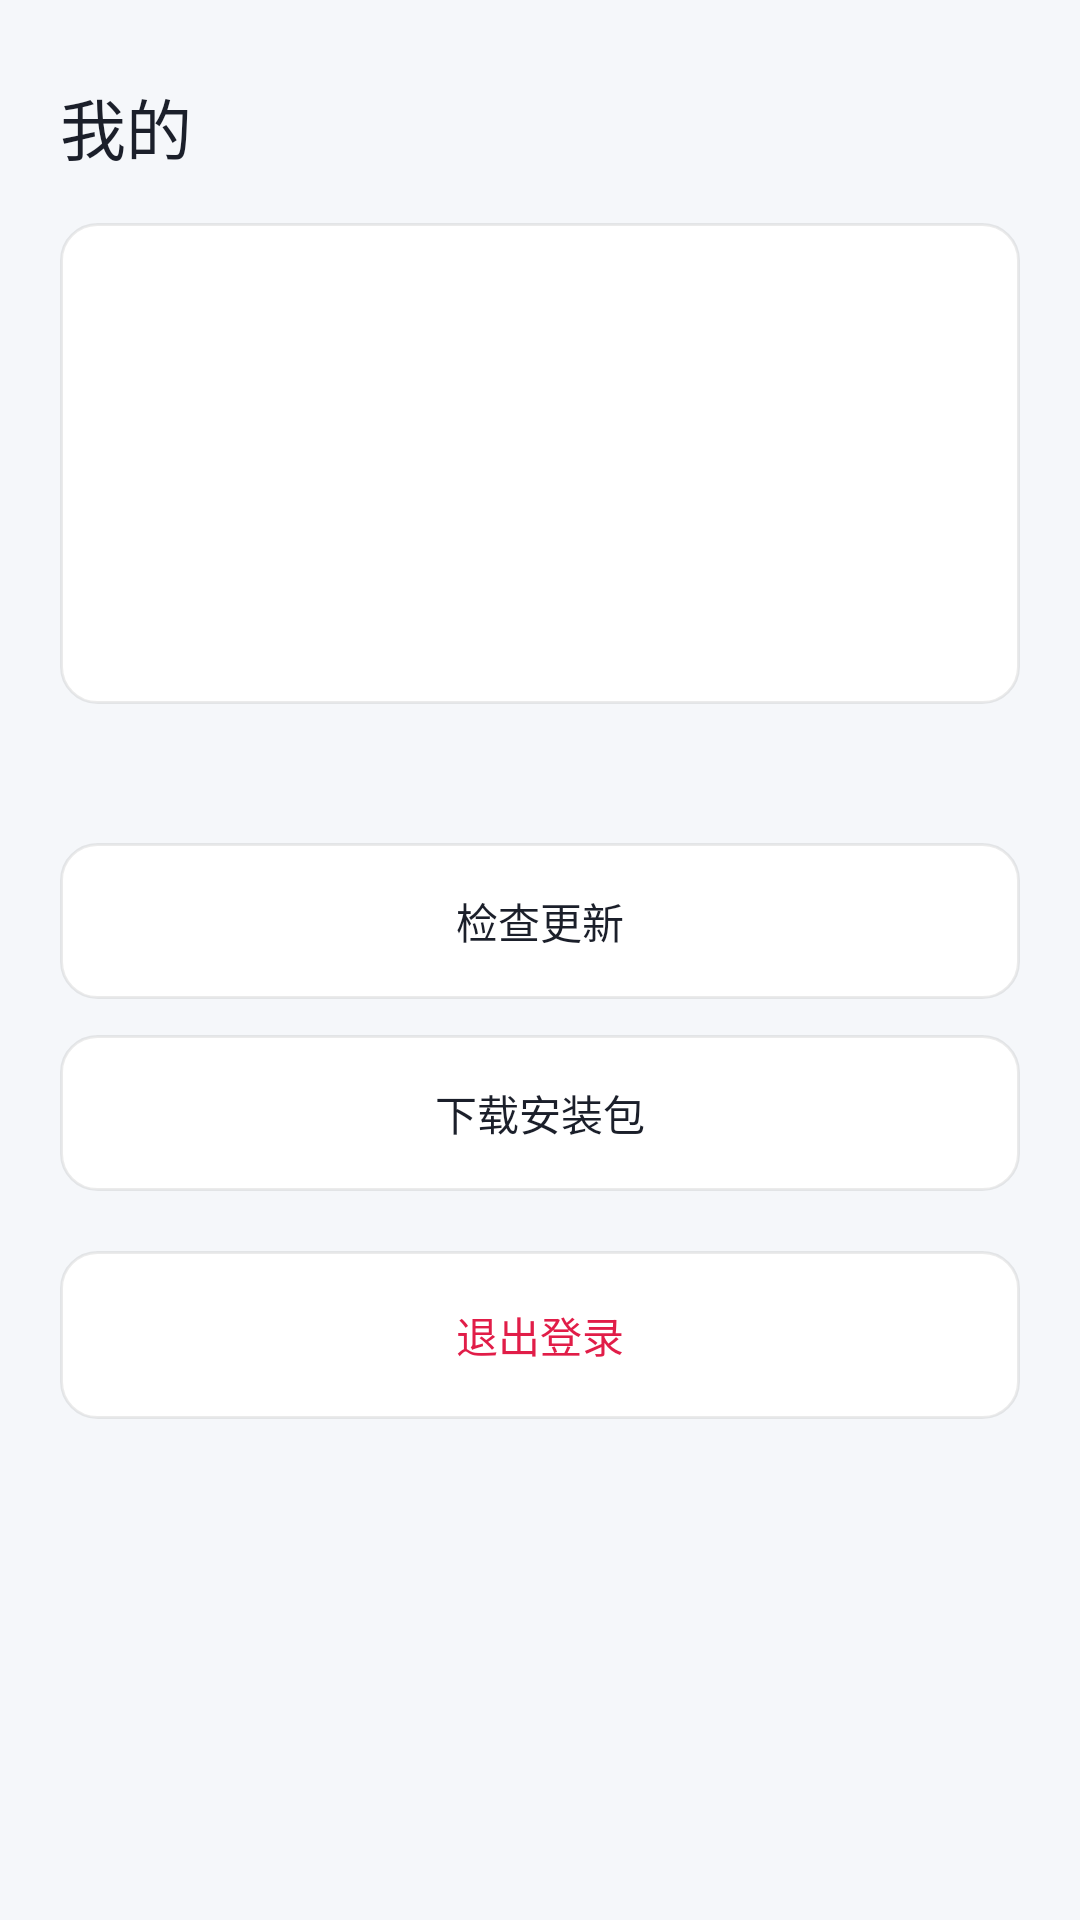

Layout XML and referenced resources for this Android screen:
<!-- AndroidManifest.xml: application theme Theme.SushiClub -->
<!-- res/layout/fragment_me.xml -->
<?xml version="1.0" encoding="utf-8"?>
<LinearLayout xmlns:android="http://schemas.android.com/apk/res/android"
    android:layout_width="match_parent" android:layout_height="match_parent" android:orientation="vertical" android:padding="20dp" android:background="@color/bg">
    <TextView android:layout_width="wrap_content" android:layout_height="wrap_content" android:text="我的" android:textColor="@color/text" android:textSize="22sp" android:layout_marginTop="6dp" android:layout_marginBottom="16dp" />
    <LinearLayout android:layout_width="match_parent" android:layout_height="wrap_content" android:background="@drawable/bg_card" android:orientation="vertical" android:padding="16dp">
        <TextView android:id="@+id/name" android:layout_width="match_parent" android:layout_height="wrap_content" android:textColor="@color/text" android:textSize="18sp" />
        <TextView android:id="@+id/email" android:layout_width="match_parent" android:layout_height="wrap_content" android:textColor="@color/muted" android:layout_marginTop="4dp" />
        <TextView android:id="@+id/plan" android:layout_width="match_parent" android:layout_height="wrap_content" android:textColor="@color/text" android:layout_marginTop="12dp" />
        <TextView android:id="@+id/quota" android:layout_width="match_parent" android:layout_height="wrap_content" android:textColor="@color/muted" android:layout_marginTop="6dp" />
        <TextView android:id="@+id/quotaRemain" android:layout_width="match_parent" android:layout_height="wrap_content" android:textColor="@color/muted" android:layout_marginTop="6dp" />
    </LinearLayout>
    <android.widget.Button android:id="@+id/serverBtn" android:layout_width="match_parent" android:layout_height="52dp" android:text="服务器地址（管理员）" android:textColor="@color/on_accent" android:layout_marginTop="20dp" android:visibility="gone" android:clickable="true" android:focusable="true" android:textAllCaps="false" />
    <TextView android:id="@+id/appVer" android:layout_width="match_parent" android:layout_height="wrap_content" android:textColor="@color/muted" android:textSize="12sp" android:layout_marginTop="18dp" />
    <LinearLayout android:id="@+id/updateBanner" android:layout_width="match_parent" android:layout_height="wrap_content" android:orientation="vertical" android:background="@drawable/bg_card" android:padding="14dp" android:layout_marginTop="10dp" android:visibility="gone">
        <TextView android:id="@+id/updateMsg" android:layout_width="match_parent" android:layout_height="wrap_content" android:textColor="@color/text" android:textSize="15sp" />
        <android.widget.Button android:id="@+id/downloadUpdate" android:layout_width="match_parent" android:layout_height="48dp" android:layout_marginTop="10dp" android:background="@drawable/bg_btn" android:text="下载更新" android:textAllCaps="false" android:textColor="@color/on_accent" android:clickable="true" android:focusable="true" />
    </LinearLayout>
    <android.widget.Button
        android:id="@+id/checkUpdate"
        android:layout_width="match_parent"
        android:layout_height="52dp"
        android:layout_marginTop="12dp"
        android:background="@drawable/bg_card"
        android:clickable="true"
        android:focusable="true"
        android:text="检查更新"
        android:textAllCaps="false"
        android:textColor="@color/text" />
    <android.widget.Button
        android:id="@+id/downloadApk"
        android:layout_width="match_parent"
        android:layout_height="52dp"
        android:layout_marginTop="12dp"
        android:background="@drawable/bg_card"
        android:clickable="true"
        android:focusable="true"
        android:text="下载安装包"
        android:textAllCaps="false"
        android:textColor="@color/text" />
    <android.widget.Button
        android:id="@+id/logout"
        android:layout_width="match_parent"
        android:layout_height="56dp"
        android:layout_marginTop="20dp"
        android:background="@drawable/bg_card"
        android:clickable="true"
        android:focusable="true"
        android:text="@string/logout"
        android:textAllCaps="false"
        android:textColor="@color/danger" />
</LinearLayout>
<!-- resources referenced by this layout -->
<resources>
  <color name="bg">#F5F7FA</color>
  <color name="danger">#E11D48</color>
  <color name="muted">#6B7280</color>
  <color name="on_accent">#FFFFFF</color>
  <color name="text">#1B1F2A</color>
  <!-- drawable bg_card (drawable) -->
  <?xml version="1.0" encoding="utf-8"?>
  <shape xmlns:android="http://schemas.android.com/apk/res/android" android:shape="rectangle">
      <solid android:color="@color/card" />
      <corners android:radius="12dp" />
      <stroke android:width="1dp" android:color="#14000000" />
  </shape>
  <string name="logout">退出登录</string>
  <style name="Theme.SushiClub" parent="Theme.MaterialComponents.Light.NoActionBar">
          <item name="android:statusBarColor">@color/bg</item>
          <item name="android:navigationBarColor">@color/bg</item>
          <item name="android:windowBackground">@color/bg</item>
          <item name="android:windowLightStatusBar">true</item>
          <item name="colorPrimary">@color/accent</item>
          <item name="colorOnPrimary">@color/on_accent</item>
          <item name="colorSurface">@color/card</item>
          <item name="android:textColor">@color/text</item>
          <item name="android:fontFamily">sans-serif</item>
          <item name="materialButtonStyle">@style/Widget.AppCompat.Button</item>
          <item name="buttonStyle">@style/Widget.AppCompat.Button</item>
      </style>
  <color name="card">#FFFFFF</color>
  <color name="accent">#3B6FF5</color>
</resources>
